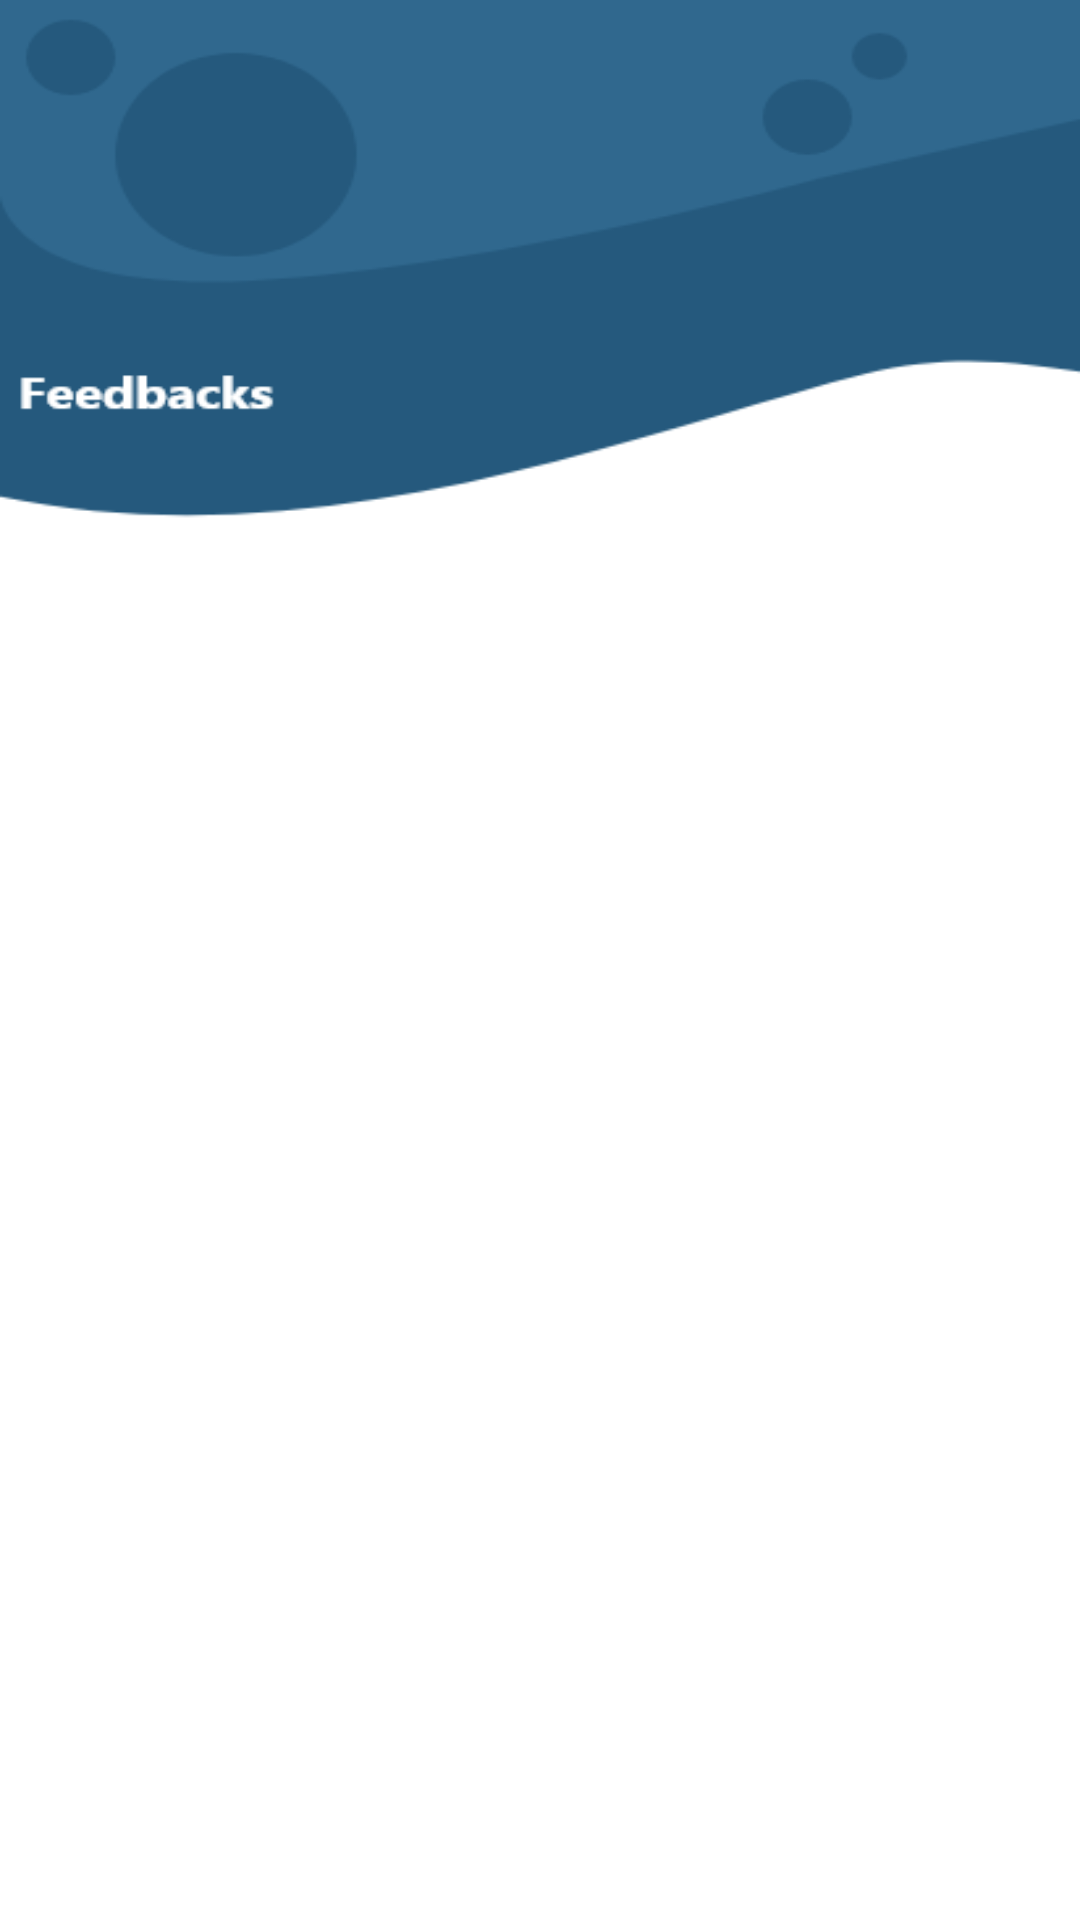

Produce the Android XML layout that renders to this screen, including the resource entries it uses.
<!-- AndroidManifest.xml: application theme Theme.USKT_INSIDER -->
<!-- res/layout/activity_view_feedbacks.xml -->
<?xml version="1.0" encoding="utf-8"?>
<androidx.constraintlayout.widget.ConstraintLayout xmlns:android="http://schemas.android.com/apk/res/android"
    xmlns:app="http://schemas.android.com/apk/res-auto"
    xmlns:tools="http://schemas.android.com/tools"
    android:layout_width="match_parent"
    android:layout_height="match_parent"
    tools:context=".newVisitors"
    android:background="@drawable/newfeedbacks">

    <LinearLayout
        android:id="@+id/container"
        android:layout_width="match_parent"
        android:layout_height="600dp"
        android:orientation="vertical"
        app:layout_constraintBottom_toBottomOf="parent">


    <ListView
    android:id="@+id/userlist"
    android:layout_width="match_parent"
    android:layout_height="match_parent"
    android:paddingLeft="10dp"
    android:text="Data"
        android:textColor="@color/black" >

    </ListView>



    </LinearLayout>


</androidx.constraintlayout.widget.ConstraintLayout>
<!-- resources referenced by this layout -->
<resources>
  <!-- drawable newfeedbacks: png bitmap (drawable-v24, 17307 bytes) -->
  <style name="Theme.USKT_INSIDER" parent="Theme.MaterialComponents.DayNight.DarkActionBar">
          
  
          <item name="colorPrimary">@color/black</item>
          <item name="colorPrimaryVariant">@color/black</item>
          <item name="colorOnPrimary">@color/white</item>
          
          <item name="colorSecondary">@color/teal_200</item>
          <item name="colorSecondaryVariant">@color/teal_700</item>
          <item name="colorOnSecondary">@color/black</item>
          
          <item name="android:statusBarColor" tools:targetApi="l">?attr/colorPrimaryVariant</item>
          
      </style>
  <!-- not gathered from this repository: default colours our renderer supplied (Android Studio template values) -->
  <color name="teal_200">#FF03DAC5</color>
  <color name="teal_700">#FF018786</color>
  <color name="black">#FF000000</color>
  <color name="white">#FFFFFFFF</color>
</resources>
